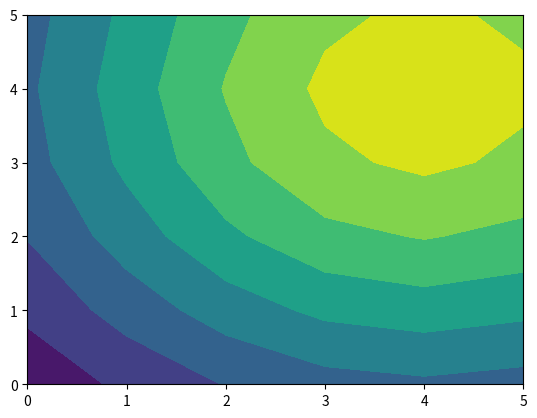

Write the Python code that produced this figure.
import numpy as np
import matplotlib.pyplot as plt

grd = 6
N = 3
Xdim,Ydim = 8,8
def get_Coords(grd,Xdim,Ydim):
    #this returns a coordinate grid given grid density and X and Y dimensions
    xlb = Xdim*(1/grd)*(0.5)
    xub = Xdim-xlb
    ylb = xlb
    yub = xub
    Gridx = np.zeros((grd,grd))
    Gridy = np.zeros((grd,grd))
    Gridx[:,:]=np.linspace(xlb,xub,grd)
    Gridy[:,:]=np.linspace(ylb,yub,grd)
    Gridy = np.transpose(Gridy)
    Coords = np.zeros((grd,grd,2))
    Coords[:,:,0] = Gridx
    Coords[:,:,1] = Gridy
    return Coords

Pt = [6,6,8]
Coords = get_Coords(grd,Xdim,Ydim)

def get_Imatl(Pt,Coords):
    # this returns the light intensity map for the given Coordinate grid and Pt
    I_mat = np.zeros((Coords.shape[0],Coords.shape[1]))
    I_mat_sum = np.zeros((Coords.shape[0],Coords.shape[1]))
    for i in range(Coords.shape[0]):
        for j in range(Coords.shape[1]):
            Rij = np.sqrt((Coords[i,j,0]-Pt[0])**2 +(Coords[i,j,1]-Pt[1])**2+(Pt[2])**2)
            cosAij= (Pt[2])/Rij
            cosAij = 1
            I_mat[i,j] = (1/Rij**2)*cosAij
    return I_mat


I_mat = get_Imatl(Pt,Coords)


I_mat_sum = np.zeros((grd,grd))
print(np.var(I_mat))
plt.contourf(I_mat)
#print(I_mat)
#print(Coords)
